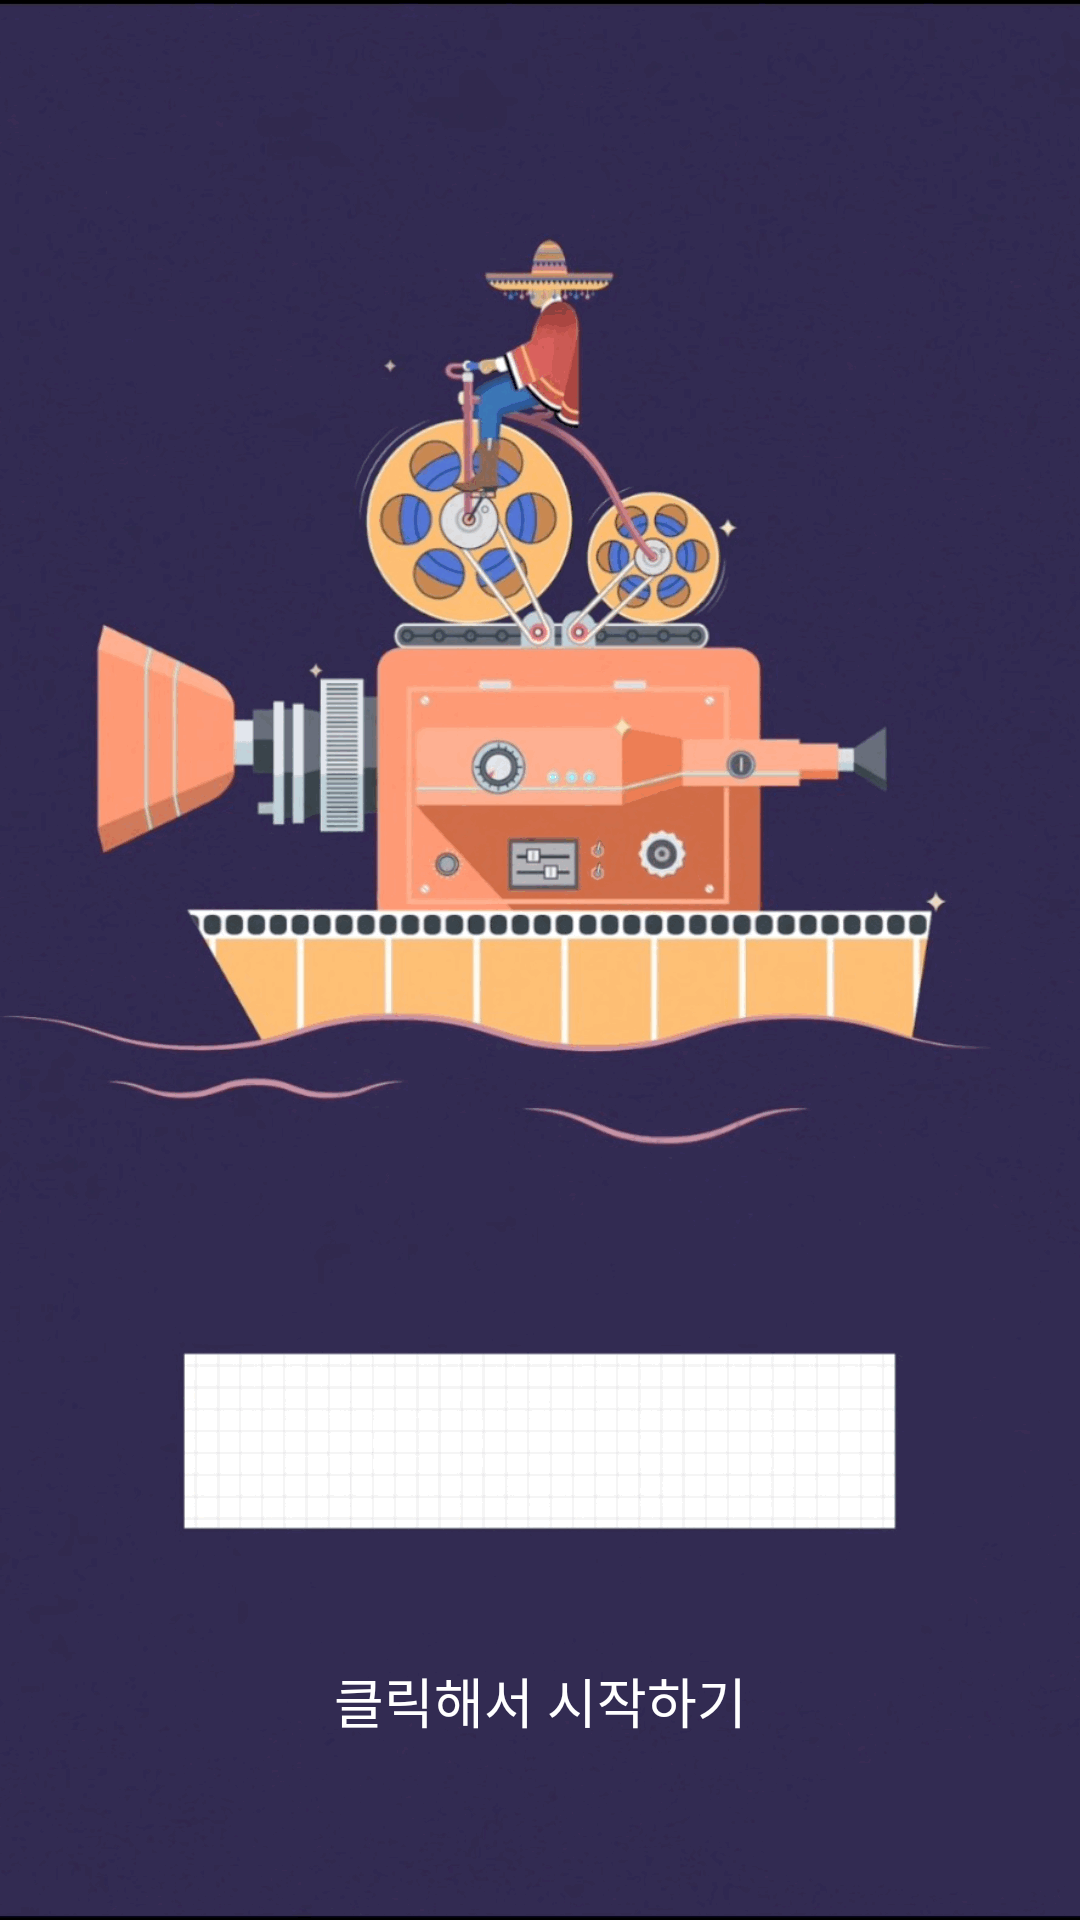

Here is an Android app screen rendered from its layout file. Give the layout XML and the strings, colors and styles it references.
<!-- AndroidManifest.xml: application theme Theme.Project_last -->
<!-- res/layout/fragment__join.xml -->
<?xml version="1.0" encoding="utf-8"?>
<androidx.constraintlayout.widget.ConstraintLayout xmlns:android="http://schemas.android.com/apk/res/android"
    xmlns:app="http://schemas.android.com/apk/res-auto"
    xmlns:tools="http://schemas.android.com/tools"
    android:layout_width="match_parent"
    android:layout_height="match_parent"
    android:id="@+id/main"
    tools:context=".Fragment_Join">

    <TextView
        android:id="@+id/textView3"
        android:layout_width="0dp"
        android:layout_height="wrap_content"
        android:layout_marginStart="16dp"
        android:layout_marginTop="16dp"
        android:text="회원 정보 입력"
        android:textColor="#000000"
        android:textSize="18sp"
        app:layout_constraintEnd_toEndOf="parent"
        app:layout_constraintStart_toStartOf="parent"
        app:layout_constraintTop_toTopOf="parent" />


    <View
        android:id="@+id/view"
        android:layout_width="match_parent"
        android:layout_height="3dp"
        android:layout_marginTop="16dp"
        android:background="@color/purple_700"
        app:layout_constraintEnd_toEndOf="parent"
        app:layout_constraintHorizontal_bias="0.0"
        app:layout_constraintStart_toStartOf="parent"
        app:layout_constraintTop_toBottomOf="@+id/textView3" />

    <ImageView
        android:id="@+id/photo"
        android:layout_width="100dp"
        android:layout_height="100dp"
        android:layout_marginTop="30dp"
        android:src="@drawable/ic_baseline_account_circle_24"
        app:layout_constraintEnd_toEndOf="parent"
        app:layout_constraintHorizontal_bias="0.498"
        app:layout_constraintStart_toStartOf="parent"
        app:layout_constraintTop_toBottomOf="@+id/view" />

    <ImageView
        android:id="@+id/cam"
        android:layout_width="wrap_content"
        android:layout_height="wrap_content"
        android:layout_marginTop="104dp"
        android:src="@drawable/camera"
        app:layout_constraintStart_toEndOf="@+id/photo"
        app:layout_constraintTop_toBottomOf="@+id/view" />

    <LinearLayout
        android:id="@+id/linearLayout5"
        android:layout_width="match_parent"
        android:layout_height="wrap_content"
        android:layout_marginStart="16dp"
        android:layout_marginTop="16dp"
        android:layout_marginEnd="16dp"
        app:layout_constraintEnd_toEndOf="parent"
        app:layout_constraintStart_toStartOf="parent"
        app:layout_constraintTop_toBottomOf="@+id/photo">


        <TextView
            android:id="@+id/textView4"
            android:layout_width="wrap_content"
            android:layout_height="wrap_content"
            android:layout_gravity="center"
            android:layout_marginRight="45dp"
            android:gravity="center"
            android:text="이름"
            android:textColor="#000000"
            android:textSize="16sp" />

        <EditText
            android:id="@+id/edit_name"
            android:layout_width="wrap_content"
            android:layout_height="wrap_content"
            android:layout_weight="1"
            android:ems="10"
            android:hint="이름을 입력해주세요."
            android:inputType="textPersonName"
            android:textSize="16sp" />
    </LinearLayout>

    <LinearLayout
        android:id="@+id/linearLayout7"
        android:layout_width="match_parent"
        android:layout_height="wrap_content"
        android:layout_marginStart="16dp"
        android:layout_marginTop="16dp"
        android:layout_marginEnd="16dp"
        android:orientation="vertical"
        app:layout_constraintEnd_toEndOf="parent"
        app:layout_constraintStart_toStartOf="parent"
        app:layout_constraintTop_toBottomOf="@+id/linearLayout5">

        <TextView
            android:id="@+id/textView6"
            android:layout_width="wrap_content"
            android:layout_height="wrap_content"
            android:layout_marginRight="10dp"
            android:gravity="center"
            android:text="가장 좋아하는 장르 선택"
            android:textColor="#000000"
            android:textSize="16sp" />

        <Spinner
            android:id="@+id/spinner"
            android:layout_width="match_parent"
            android:layout_height="wrap_content"
            android:layout_marginTop="8dp"
            android:layout_marginBottom="8dp"
            android:layout_weight="1"
            android:backgroundTint="#6C7EF3" />

        <TextView
            android:id="@+id/genresult"
            android:layout_width="match_parent"
            android:layout_height="wrap_content"
            android:layout_marginLeft="10dp"
            android:text="선택 : "
            android:textSize="16sp" />
    </LinearLayout>

    <LinearLayout
        android:id="@+id/linearLayout6"
        android:layout_width="match_parent"
        android:layout_height="wrap_content"
        android:layout_marginStart="16dp"
        android:layout_marginTop="16dp"
        android:layout_marginEnd="16dp"
        app:layout_constraintEnd_toEndOf="parent"
        app:layout_constraintHorizontal_bias="0.0"
        app:layout_constraintStart_toStartOf="parent"
        app:layout_constraintTop_toBottomOf="@+id/linearLayout7">


        <TextView
            android:id="@+id/textView7"
            android:layout_width="wrap_content"
            android:layout_height="wrap_content"
            android:layout_gravity="center"
            android:layout_marginRight="15dp"
            android:gravity="center"
            android:text="비밀번호"
            android:textColor="#000000"
            android:textSize="16sp" />

        <EditText
            android:id="@+id/edit_pwd"
            android:layout_width="wrap_content"
            android:layout_height="wrap_content"
            android:layout_weight="1"
            android:ems="6"
            android:maxLength="6"
            android:hint="비밀번호를 입력해주세요.(6자이하의 숫자)"
            android:inputType="numberPassword"
            android:textSize="16sp" />
    </LinearLayout>

    <LinearLayout
        android:id="@+id/linearLayout8"
        android:layout_width="match_parent"
        android:layout_height="wrap_content"
        android:layout_marginStart="16dp"
        android:layout_marginTop="8dp"
        android:layout_marginEnd="16dp"
        app:layout_constraintEnd_toEndOf="parent"
        app:layout_constraintHorizontal_bias="0.0"
        app:layout_constraintStart_toStartOf="parent"
        app:layout_constraintTop_toBottomOf="@+id/linearLayout6">


        <TextView
            android:id="@+id/textView8"
            android:layout_width="wrap_content"
            android:layout_height="wrap_content"
            android:layout_gravity="center"
            android:layout_marginRight="10dp"
            android:gravity="center"
            android:text="비밀번호\n확인"
            android:textColor="#000000"
            android:textSize="16sp" />

        <EditText
            android:id="@+id/edit_chpwd"
            android:layout_width="wrap_content"
            android:layout_height="wrap_content"
            android:layout_weight="1"
            android:maxLength="6"
            android:ems="6"
            android:hint="위와 같이 입력해주세요."
            android:inputType="numberPassword"
            android:textSize="16sp" />
    </LinearLayout>

    <Button
        android:id="@+id/join_btn"
        android:layout_width="0dp"
        android:layout_height="wrap_content"
        android:layout_marginStart="16dp"
        android:layout_marginTop="8dp"
        android:layout_marginEnd="16dp"
        android:text="회원가입"
        android:textSize="16sp"
        app:layout_constraintEnd_toEndOf="parent"
        app:layout_constraintStart_toStartOf="parent"
        app:layout_constraintTop_toBottomOf="@+id/linearLayout8" />

    <androidx.constraintlayout.widget.ConstraintLayout
        android:layout_width="match_parent"
        android:layout_height="match_parent"
        app:layout_constraintEnd_toEndOf="parent"
        app:layout_constraintStart_toStartOf="parent"
        app:layout_constraintTop_toTopOf="parent">

    </androidx.constraintlayout.widget.ConstraintLayout>

    <androidx.constraintlayout.widget.ConstraintLayout
        android:id="@+id/join_click"
        android:layout_width="match_parent"
        android:layout_height="match_parent"
        android:background="#000000"
        android:elevation="2dp"
        app:layout_constraintBottom_toBottomOf="parent"
        app:layout_constraintEnd_toEndOf="parent"
        app:layout_constraintStart_toStartOf="parent"
        app:layout_constraintTop_toTopOf="parent">

        <TextView
            android:id="@+id/textView5"
            android:layout_width="match_parent"
            android:layout_height="wrap_content"
            android:layout_marginStart="16dp"
            android:elevation="3dp"
            android:layout_marginEnd="16dp"
            android:layout_marginBottom="60dp"
            android:gravity="center"
            android:text="클릭해서 시작하기"
            android:textColor="#FFFFFF"
            android:textSize="18sp"
            app:layout_constraintBottom_toBottomOf="parent"
            app:layout_constraintEnd_toEndOf="parent"
            app:layout_constraintStart_toStartOf="parent" />

        <ImageView
            android:id="@+id/intro"
            android:layout_width="wrap_content"
            android:layout_height="wrap_content"
            android:background="#2b2446"
            android:scaleType="fitXY"
            android:src="@drawable/intro"
            app:layout_constraintBottom_toBottomOf="parent"
            app:layout_constraintEnd_toEndOf="parent"
            app:layout_constraintStart_toStartOf="parent"
            app:layout_constraintTop_toTopOf="parent" />
    </androidx.constraintlayout.widget.ConstraintLayout>



</androidx.constraintlayout.widget.ConstraintLayout>
<!-- resources referenced by this layout -->
<resources>
  <color name="purple_700">#7A89EA</color>
  <!-- drawable ic_baseline_account_circle_24 (drawable) -->
  <vector android:height="30dp" android:tint="#AFAFAF"
      android:viewportHeight="24" android:viewportWidth="24"
      android:width="30dp" xmlns:android="http://schemas.android.com/apk/res/android">
      <path android:fillColor="@android:color/white" android:pathData="M12,2C6.48,2 2,6.48 2,12s4.48,10 10,10 10,-4.48 10,-10S17.52,2 12,2zM12,5c1.66,0 3,1.34 3,3s-1.34,3 -3,3 -3,-1.34 -3,-3 1.34,-3 3,-3zM12,19.2c-2.5,0 -4.71,-1.28 -6,-3.22 0.03,-1.99 4,-3.08 6,-3.08 1.99,0 5.97,1.09 6,3.08 -1.29,1.94 -3.5,3.22 -6,3.22z"/>
  </vector>
  <!-- drawable intro: gif bitmap (drawable, 403661 bytes) -->
  <style name="Theme.Project_last" parent="Theme.MaterialComponents.DayNight.DarkActionBar">
          
          <item name="colorPrimary">#424551</item>
          <item name="colorPrimaryVariant">@color/black</item>
          <item name="colorOnPrimary">@color/white</item>
          
          <item name="colorSecondary">@color/teal_200</item>
          <item name="colorSecondaryVariant">@color/teal_700</item>
          <item name="colorOnSecondary">@color/black</item>
          
          <item name="android:statusBarColor" tools:targetApi="l">?attr/colorPrimaryVariant</item>
          
      </style>
  <color name="black">#FF000000</color>
  <color name="white">#FFFFFFFF</color>
  <color name="teal_200">#3F487E</color>
  <color name="teal_700">#FF018786</color>
</resources>
